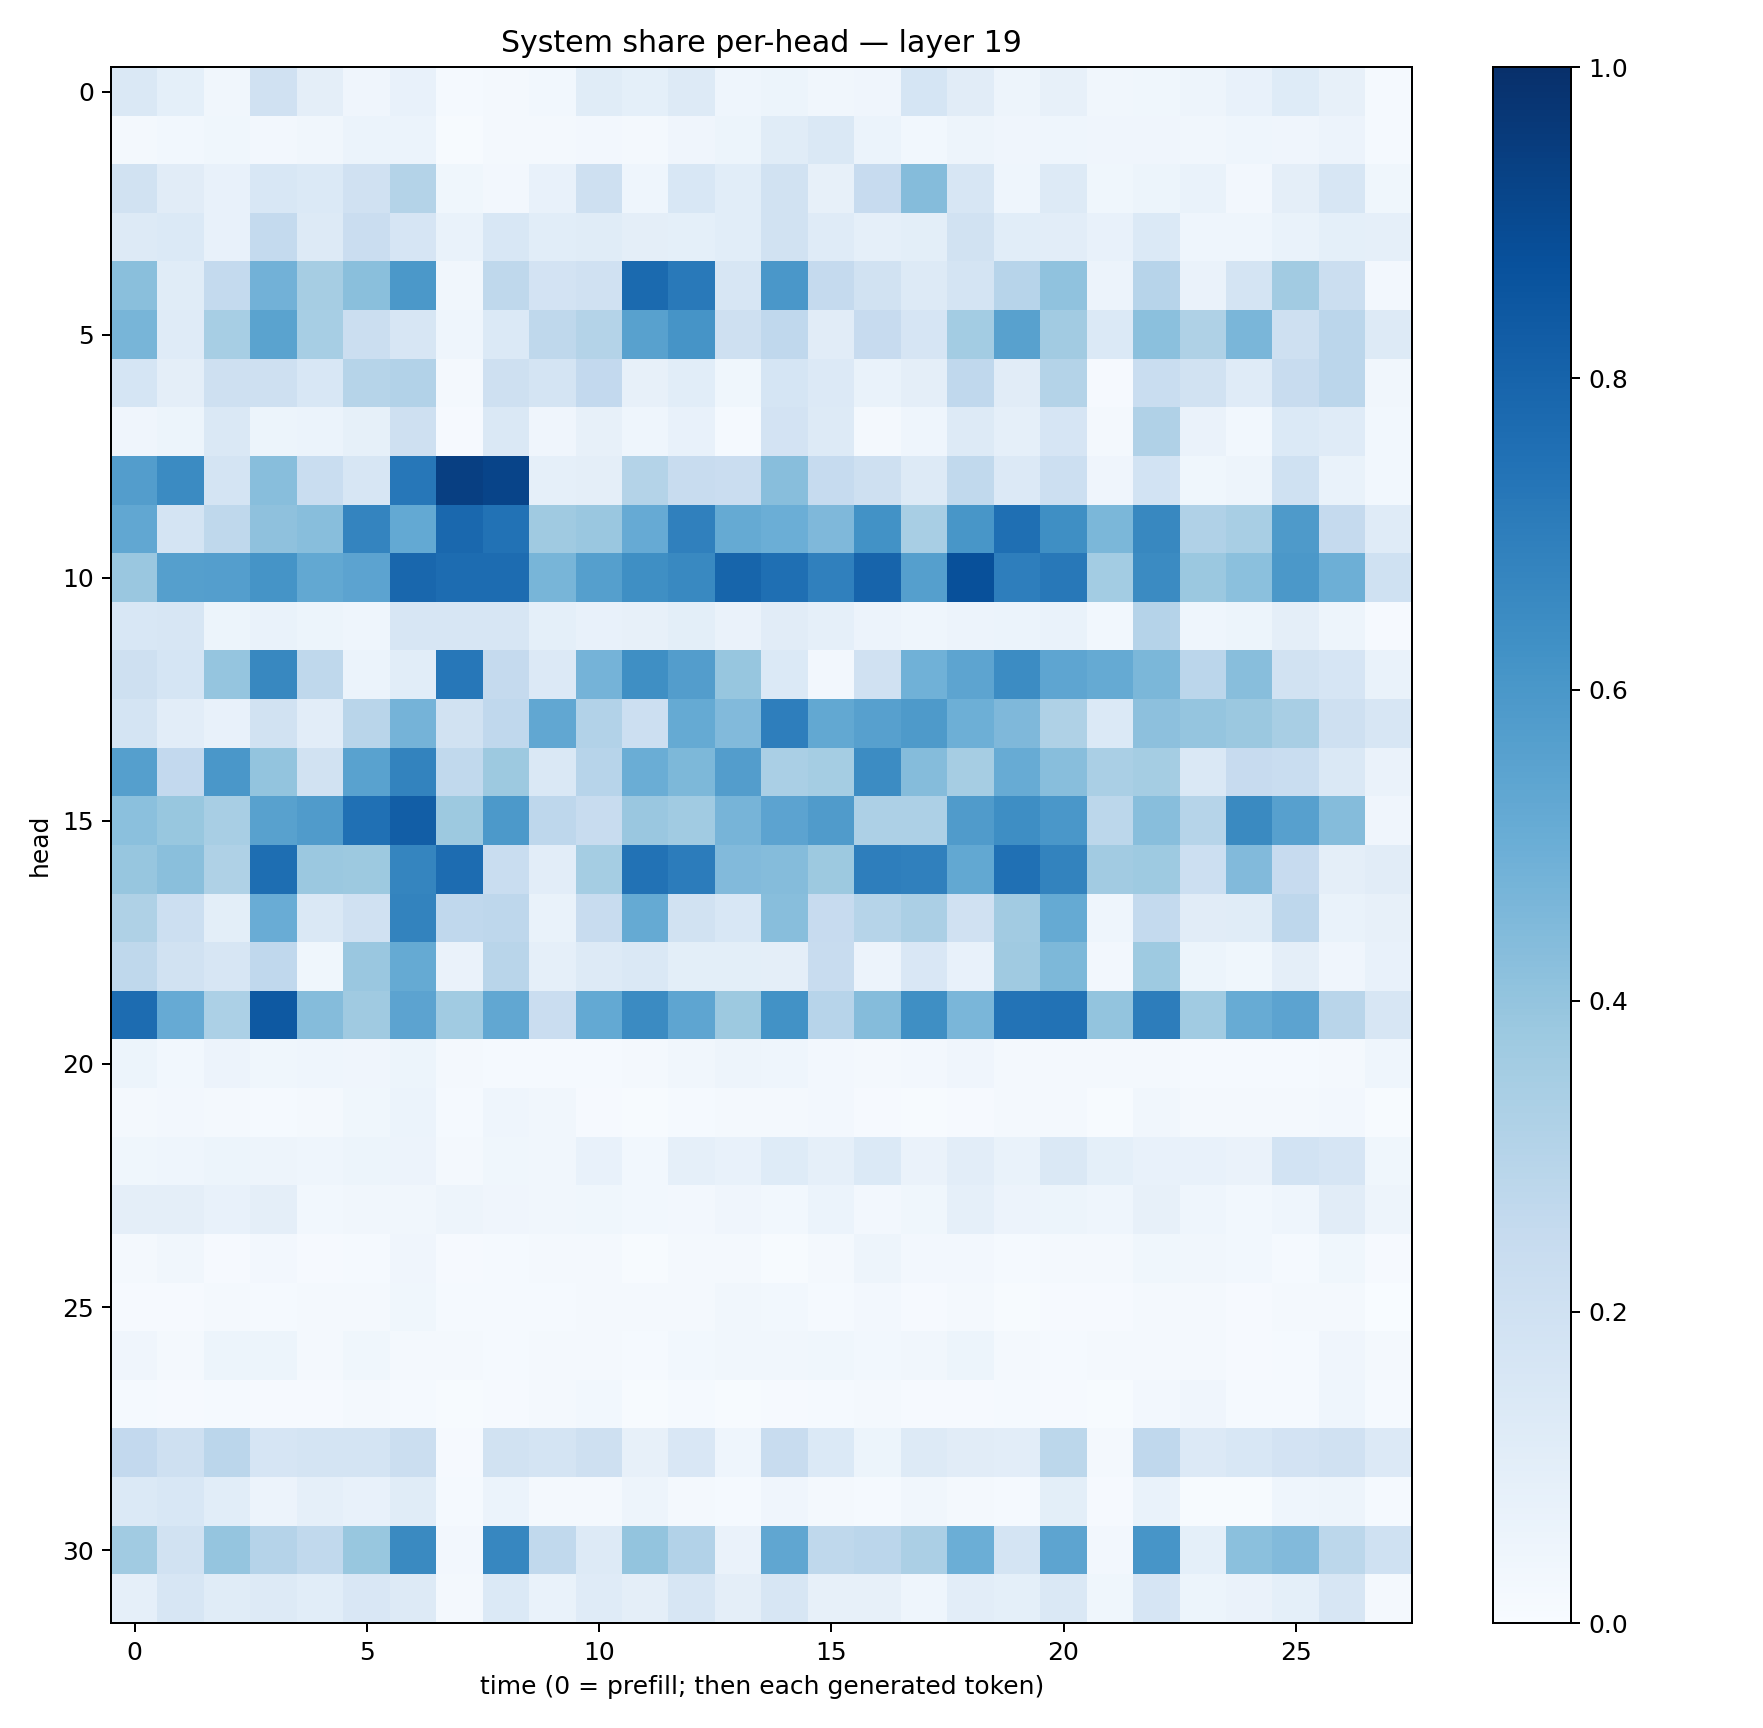

The file beside this chart, header and first rows:
0.14578901, 0.08989786, 0.034962498, 0.19626608, 0.09632642, 0.04060801, 0.07238958, 0.013711811, 0.017127926, 0.029422764, 0.115007065, 0.091453776, 0.13278374, 0.04465638, 0.051242705, 0.031512067, 0.039088607, 0.16990371, 0.11239083, 0.04788169, 0.08139434, 0.032268178, 0.03666088, 0.050719634
0.02192, 0.02977, 0.03765, 0.02479, 0.03125, 0.05887, 0.0586, 0.007807, 0.0213, 0.0193, 0.02665, 0.01625, 0.04183, 0.05106, 0.1135, 0.1432, 0.0592, 0.03031, 0.04926, 0.04087, 0.0436, 0.04155, 0.03922, 0.03368
0.1879, 0.1104, 0.07261, 0.1543, 0.139, 0.1962, 0.3056, 0.03696, 0.02412, 0.07406, 0.2056, 0.04614, 0.1535, 0.1066, 0.1898, 0.07862, 0.2451, 0.4364, 0.1613, 0.0467, 0.1325, 0.03658, 0.05188, 0.06649
0.1263, 0.1404, 0.07677, 0.2557, 0.1273, 0.2302, 0.165, 0.06847, 0.1527, 0.1072, 0.1134, 0.09691, 0.09143, 0.1071, 0.1928, 0.1188, 0.08844, 0.0995, 0.1889, 0.107, 0.1017, 0.07173, 0.1393, 0.04519
0.4245, 0.1161, 0.2554, 0.4829, 0.3496, 0.4221, 0.5946, 0.03154, 0.2717, 0.1802, 0.1978, 0.7739, 0.7168, 0.1633, 0.5978, 0.2517, 0.1893, 0.1266, 0.1748, 0.2948, 0.41, 0.05768, 0.2966, 0.06412
0.4653, 0.1189, 0.3447, 0.5471, 0.3449, 0.2209, 0.1609, 0.04665, 0.139, 0.2698, 0.3069, 0.5571, 0.6127, 0.2106, 0.2663, 0.1126, 0.243, 0.1653, 0.3559, 0.5561, 0.3613, 0.1403, 0.4201, 0.3216
0.1707, 0.09575, 0.2108, 0.2046, 0.156, 0.2977, 0.3115, 0.01976, 0.2061, 0.1735, 0.2595, 0.08074, 0.1062, 0.03806, 0.1709, 0.1359, 0.06818, 0.09455, 0.2687, 0.1097, 0.3057, 0.01159, 0.2343, 0.1891
0.03941, 0.05295, 0.1435, 0.05092, 0.0609, 0.0852, 0.2084, 0.009097, 0.143, 0.03929, 0.08, 0.0461, 0.07134, 0.01397, 0.1817, 0.1263, 0.01702, 0.04397, 0.1287, 0.08709, 0.1672, 0.01978, 0.32, 0.06426
0.5709, 0.649, 0.1773, 0.4262, 0.2311, 0.1565, 0.7257, 0.9394, 0.9198, 0.08681, 0.09633, 0.3085, 0.2374, 0.2302, 0.4292, 0.2477, 0.2048, 0.1255, 0.2623, 0.1339, 0.2156, 0.03951, 0.1855, 0.03739
0.5293, 0.1791, 0.2699, 0.4109, 0.4286, 0.6754, 0.5202, 0.7831, 0.7452, 0.3695, 0.3836, 0.514, 0.6914, 0.5181, 0.4971, 0.4499, 0.6221, 0.3427, 0.6022, 0.7542, 0.633, 0.4602, 0.6629, 0.3194
0.3843, 0.5661, 0.5673, 0.6153, 0.5236, 0.5434, 0.7866, 0.766, 0.768, 0.4665, 0.5634, 0.6331, 0.657, 0.794, 0.7574, 0.6884, 0.7976, 0.5633, 0.8757, 0.6966, 0.7224, 0.3579, 0.6505, 0.3826
0.1553, 0.1604, 0.05229, 0.06651, 0.0516, 0.0449, 0.1572, 0.1633, 0.1629, 0.09346, 0.07203, 0.08069, 0.1011, 0.06285, 0.1104, 0.08791, 0.05602, 0.04503, 0.05598, 0.06185, 0.06944, 0.02896, 0.3008, 0.04484
0.2068, 0.1685, 0.3965, 0.664, 0.272, 0.05891, 0.1062, 0.723, 0.2506, 0.1363, 0.474, 0.6364, 0.5718, 0.3919, 0.1398, 0.02622, 0.1988, 0.4849, 0.54, 0.6449, 0.537, 0.516, 0.4592, 0.2841
0.1774, 0.1047, 0.078, 0.1899, 0.102, 0.2899, 0.4738, 0.1887, 0.2667, 0.5302, 0.3092, 0.2172, 0.5165, 0.4429, 0.6987, 0.5237, 0.5609, 0.5883, 0.4936, 0.4508, 0.3235, 0.1406, 0.4145, 0.3964
0.5653, 0.2601, 0.5989, 0.3998, 0.192, 0.5545, 0.6793, 0.2627, 0.3762, 0.1456, 0.2947, 0.503, 0.4543, 0.573, 0.3392, 0.3524, 0.6478, 0.4367, 0.3513, 0.5091, 0.4259, 0.3377, 0.3516, 0.1476
0.4211, 0.3897, 0.3417, 0.5574, 0.5811, 0.7506, 0.8227, 0.3781, 0.5911, 0.2767, 0.2366, 0.3848, 0.365, 0.4689, 0.5434, 0.5785, 0.3249, 0.3275, 0.582, 0.6375, 0.5998, 0.2792, 0.4274, 0.297
0.3916, 0.4234, 0.3229, 0.7601, 0.3813, 0.3769, 0.6705, 0.7687, 0.2312, 0.1035, 0.3549, 0.7442, 0.705, 0.4449, 0.4371, 0.3751, 0.6972, 0.6881, 0.5239, 0.75, 0.6788, 0.3631, 0.3748, 0.2164
0.3214, 0.2176, 0.1012, 0.5078, 0.1475, 0.1965, 0.6781, 0.2662, 0.2764, 0.06814, 0.2385, 0.5161, 0.1931, 0.1552, 0.4273, 0.2438, 0.3005, 0.3358, 0.1955, 0.3607, 0.5173, 0.04461, 0.254, 0.1111
0.2699, 0.1946, 0.1608, 0.2683, 0.0364, 0.3838, 0.5176, 0.06508, 0.2918, 0.0876, 0.1277, 0.146, 0.1004, 0.1008, 0.09475, 0.2344, 0.0566, 0.1502, 0.07051, 0.3701, 0.455, 0.0235, 0.3722, 0.05317
0.7661, 0.5135, 0.3294, 0.8404, 0.4365, 0.3701, 0.5439, 0.366, 0.5292, 0.2298, 0.5213, 0.6489, 0.5361, 0.3786, 0.6231, 0.296, 0.4367, 0.6333, 0.4638, 0.7386, 0.7426, 0.4018, 0.7006, 0.3643
0.05301, 0.03081, 0.05499, 0.03796, 0.04429, 0.04219, 0.05412, 0.02242, 0.01194, 0.01397, 0.01522, 0.01884, 0.03257, 0.04943, 0.04478, 0.02404, 0.01794, 0.02513, 0.03984, 0.022, 0.01872, 0.02282, 0.01905, 0.01401
0.01973, 0.02569, 0.02082, 0.01232, 0.02072, 0.03556, 0.05996, 0.01263, 0.04527, 0.03215, 0.01116, 0.00684, 0.01488, 0.02303, 0.01801, 0.02598, 0.009535, 0.007051, 0.01103, 0.01814, 0.01944, 0.007258, 0.03237, 0.01793
0.03871, 0.04355, 0.05213, 0.05046, 0.04508, 0.05286, 0.05821, 0.0229, 0.03697, 0.03205, 0.07606, 0.02916, 0.08657, 0.07386, 0.1246, 0.08618, 0.1369, 0.06319, 0.1048, 0.06678, 0.1413, 0.09075, 0.07788, 0.07189
0.09454, 0.09376, 0.07234, 0.09478, 0.03089, 0.03248, 0.03508, 0.04718, 0.03991, 0.03163, 0.03887, 0.02745, 0.02629, 0.03995, 0.02971, 0.06129, 0.02599, 0.03728, 0.08981, 0.05847, 0.05302, 0.04385, 0.07923, 0.0446
0.01978, 0.03197, 0.01057, 0.02384, 0.00782, 0.01498, 0.04118, 0.008753, 0.01187, 0.01811, 0.01746, 0.00713, 0.01951, 0.01697, 0.007619, 0.02281, 0.04957, 0.02449, 0.02729, 0.01442, 0.01889, 0.01694, 0.03531, 0.03255
0.01132, 0.01112, 0.01709, 0.0153, 0.01623, 0.01758, 0.03575, 0.01233, 0.0154, 0.01506, 0.01633, 0.01773, 0.01784, 0.03325, 0.03079, 0.01289, 0.0248, 0.008781, 0.0215, 0.005536, 0.0101, 0.009289, 0.01781, 0.01668
0.03957, 0.0218, 0.05096, 0.05319, 0.01741, 0.03724, 0.02248, 0.01807, 0.01465, 0.01851, 0.01891, 0.01542, 0.02962, 0.03417, 0.032, 0.03767, 0.03037, 0.03131, 0.05097, 0.02233, 0.01262, 0.01772, 0.01765, 0.02311
0.01308, 0.01102, 0.01341, 0.008075, 0.009619, 0.01596, 0.01255, 0.006058, 0.01136, 0.02332, 0.0298, 0.005475, 0.01279, 0.007245, 0.00819, 0.01313, 0.01776, 0.01083, 0.008293, 0.01261, 0.009478, 0.005542, 0.02429, 0.03991
0.2616, 0.2093, 0.2851, 0.1653, 0.1753, 0.1776, 0.2198, 0.01156, 0.188, 0.1733, 0.2057, 0.07815, 0.1523, 0.04647, 0.2422, 0.14, 0.05302, 0.1275, 0.1127, 0.1034, 0.2808, 0.02221, 0.2694, 0.1329
0.1401, 0.1535, 0.1062, 0.05583, 0.08668, 0.07339, 0.115, 0.01337, 0.06051, 0.02095, 0.02065, 0.04745, 0.02062, 0.01187, 0.04059, 0.02239, 0.01274, 0.03166, 0.01978, 0.01305, 0.1012, 0.01127, 0.06866, 0.00727
0.3656, 0.1908, 0.3966, 0.3038, 0.2631, 0.3877, 0.6525, 0.02656, 0.6671, 0.2648, 0.1328, 0.3986, 0.312, 0.06594, 0.5327, 0.273, 0.2846, 0.3344, 0.4997, 0.173, 0.5429, 0.02616, 0.609, 0.09003
0.08912, 0.158, 0.1148, 0.1277, 0.1088, 0.15, 0.1256, 0.02292, 0.1372, 0.06734, 0.1174, 0.09646, 0.1582, 0.09481, 0.1589, 0.08154, 0.07876, 0.04476, 0.104, 0.09015, 0.1471, 0.0356, 0.1677, 0.05254
